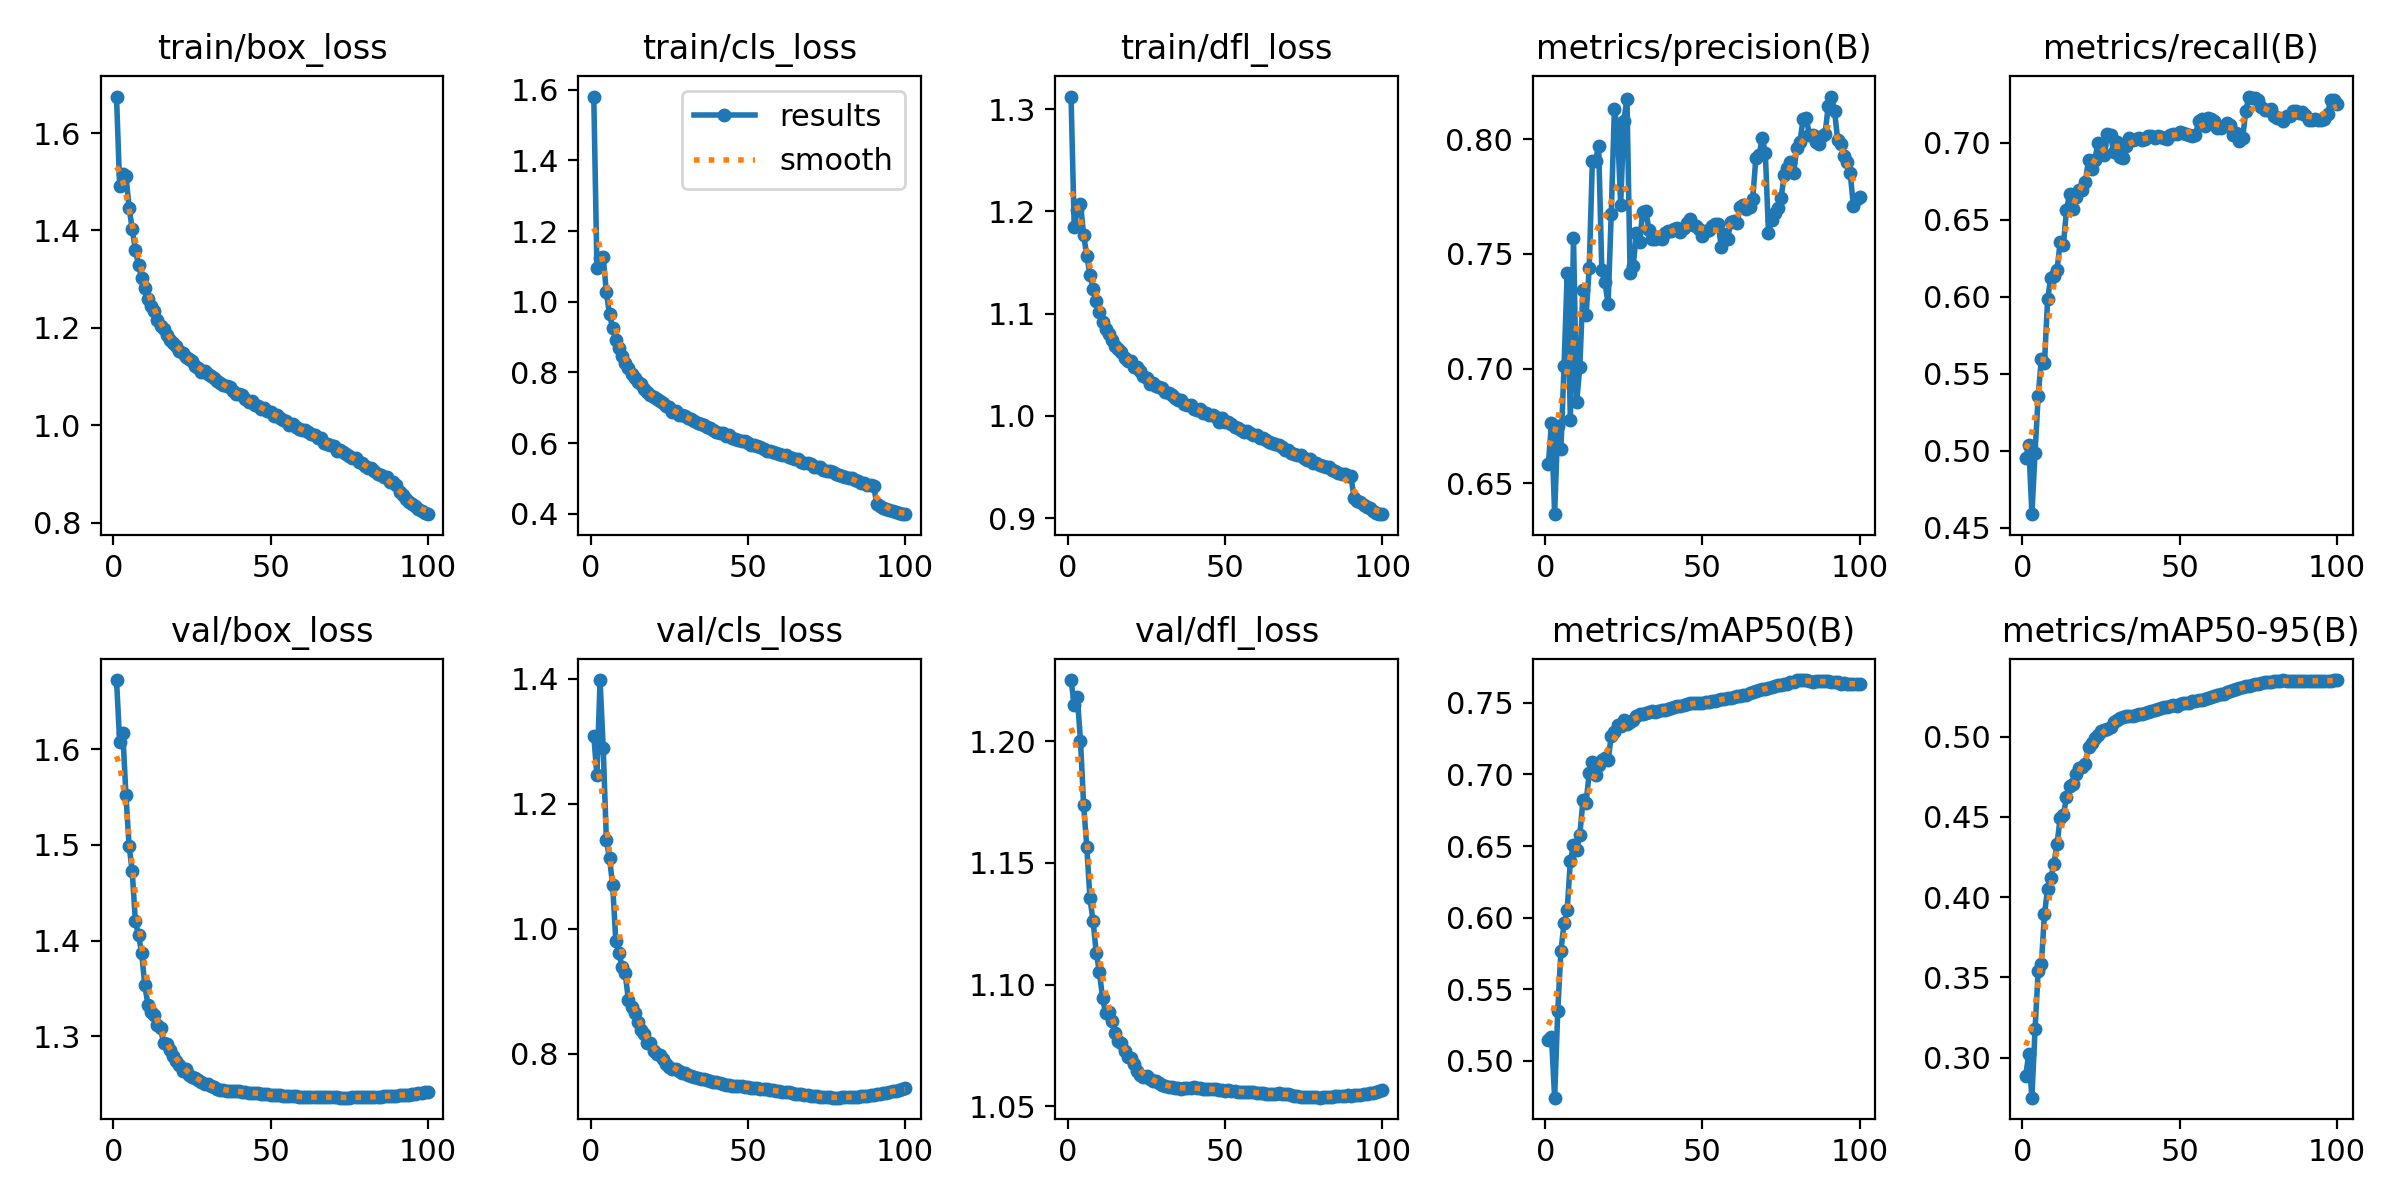

The file beside this chart, header and first rows:
epoch, train/box_loss, train/cls_loss, train/dfl_loss, metrics/precision(B), metrics/recall(B), metrics/mAP50(B), metrics/mAP50-95(B), val/box_loss, val/cls_loss, val/dfl_loss, lr/pg0, lr/pg1, lr/pg2
1, 1.675, 1.581, 1.312, 0.6583, 0.4949, 0.5145, 0.2883, 1.673, 1.309, 1.225, 0.003332, 0.003332, 0.003332
2, 1.491, 1.095, 1.184, 0.6761, 0.5036, 0.5166, 0.3024, 1.608, 1.246, 1.215, 0.006599, 0.006599, 0.006599
3, 1.516, 1.123, 1.201, 0.6365, 0.4587, 0.4741, 0.2751, 1.617, 1.398, 1.218, 0.0098, 0.0098, 0.0098
4, 1.513, 1.127, 1.207, 0.675, 0.4985, 0.5349, 0.3176, 1.552, 1.289, 1.2, 0.009703, 0.009703, 0.009703
5, 1.447, 1.026, 1.177, 0.6649, 0.5354, 0.5767, 0.3541, 1.499, 1.142, 1.174, 0.009604, 0.009604, 0.009604
6, 1.403, 0.9652, 1.157, 0.7011, 0.5596, 0.5961, 0.3581, 1.472, 1.113, 1.157, 0.009505, 0.009505, 0.009505
7, 1.36, 0.925, 1.138, 0.7418, 0.5569, 0.6056, 0.3896, 1.42, 1.07, 1.136, 0.009406, 0.009406, 0.009406
8, 1.33, 0.8924, 1.125, 0.6775, 0.5982, 0.6393, 0.4052, 1.406, 0.981, 1.126, 0.009307, 0.009307, 0.009307
9, 1.302, 0.8678, 1.113, 0.7571, 0.6124, 0.6505, 0.4118, 1.387, 0.9605, 1.113, 0.009208, 0.009208, 0.009208
10, 1.282, 0.8457, 1.101, 0.6853, 0.6133, 0.6473, 0.4208, 1.353, 0.9383, 1.105, 0.009109, 0.009109, 0.009109
11, 1.259, 0.826, 1.092, 0.7005, 0.6175, 0.6574, 0.4332, 1.333, 0.9283, 1.095, 0.00901, 0.00901, 0.00901
12, 1.245, 0.8119, 1.085, 0.7342, 0.6358, 0.6819, 0.4495, 1.325, 0.8855, 1.088, 0.008911, 0.008911, 0.008911
13, 1.234, 0.7965, 1.08, 0.7233, 0.6335, 0.6803, 0.4511, 1.322, 0.8738, 1.089, 0.008812, 0.008812, 0.008812
14, 1.216, 0.7841, 1.075, 0.7438, 0.6563, 0.7011, 0.4623, 1.312, 0.8655, 1.085, 0.008713, 0.008713, 0.008713
15, 1.205, 0.7736, 1.068, 0.7907, 0.667, 0.7085, 0.469, 1.308, 0.8497, 1.08, 0.008614, 0.008614, 0.008614
16, 1.198, 0.7663, 1.065, 0.7906, 0.6573, 0.6998, 0.4708, 1.293, 0.8385, 1.077, 0.008515, 0.008515, 0.008515
17, 1.184, 0.7538, 1.062, 0.7972, 0.6647, 0.7068, 0.4766, 1.292, 0.8321, 1.076, 0.008416, 0.008416, 0.008416
18, 1.175, 0.7456, 1.056, 0.7429, 0.6691, 0.7098, 0.4803, 1.285, 0.8176, 1.073, 0.008317, 0.008317, 0.008317
19, 1.169, 0.736, 1.054, 0.7377, 0.6696, 0.7118, 0.4813, 1.28, 0.8175, 1.071, 0.008218, 0.008218, 0.008218
20, 1.163, 0.7294, 1.054, 0.7281, 0.6745, 0.7099, 0.4831, 1.274, 0.8043, 1.07, 0.008119, 0.008119, 0.008119
21, 1.153, 0.7251, 1.048, 0.7674, 0.6891, 0.7268, 0.4935, 1.27, 0.8, 1.067, 0.00802, 0.00802, 0.00802
22, 1.149, 0.7196, 1.048, 0.8131, 0.6831, 0.7295, 0.4959, 1.264, 0.7973, 1.065, 0.007921, 0.007921, 0.007921
23, 1.14, 0.7137, 1.044, 0.8047, 0.6889, 0.7348, 0.499, 1.265, 0.7917, 1.063, 0.007822, 0.007822, 0.007822
24, 1.135, 0.7034, 1.039, 0.7715, 0.6998, 0.7339, 0.5013, 1.26, 0.7831, 1.062, 0.007723, 0.007723, 0.007723
25, 1.133, 0.7008, 1.038, 0.808, 0.6984, 0.7382, 0.5034, 1.258, 0.778, 1.062, 0.007624, 0.007624, 0.007624
26, 1.121, 0.688, 1.032, 0.8177, 0.6918, 0.7354, 0.5039, 1.257, 0.7752, 1.061, 0.007525, 0.007525, 0.007525
27, 1.118, 0.6902, 1.032, 0.7418, 0.7056, 0.7366, 0.5048, 1.254, 0.776, 1.061, 0.007426, 0.007426, 0.007426
28, 1.109, 0.6793, 1.029, 0.7448, 0.7051, 0.738, 0.506, 1.252, 0.772, 1.06, 0.007327, 0.007327, 0.007327
29, 1.111, 0.6781, 1.028, 0.7592, 0.694, 0.7407, 0.5088, 1.25, 0.7695, 1.06, 0.007228, 0.007228, 0.007228
30, 1.105, 0.6777, 1.028, 0.7552, 0.7007, 0.7422, 0.5106, 1.25, 0.7682, 1.059, 0.007129, 0.007129, 0.007129
31, 1.102, 0.6721, 1.024, 0.7682, 0.6907, 0.7425, 0.5119, 1.248, 0.7655, 1.058, 0.00703, 0.00703, 0.00703
32, 1.097, 0.6676, 1.022, 0.7687, 0.6905, 0.743, 0.5121, 1.246, 0.7638, 1.058, 0.006931, 0.006931, 0.006931
33, 1.092, 0.6611, 1.021, 0.7605, 0.6982, 0.7437, 0.5131, 1.245, 0.7623, 1.058, 0.006832, 0.006832, 0.006832
34, 1.087, 0.6562, 1.018, 0.7564, 0.7033, 0.7441, 0.5128, 1.244, 0.7604, 1.058, 0.006733, 0.006733, 0.006733
35, 1.083, 0.6526, 1.015, 0.7566, 0.702, 0.7439, 0.5131, 1.243, 0.7595, 1.058, 0.006634, 0.006634, 0.006634
36, 1.08, 0.6506, 1.015, 0.7575, 0.7023, 0.7445, 0.5135, 1.243, 0.7587, 1.057, 0.006535, 0.006535, 0.006535
37, 1.078, 0.6457, 1.012, 0.7565, 0.7031, 0.7448, 0.5142, 1.243, 0.7575, 1.057, 0.006436, 0.006436, 0.006436
38, 1.071, 0.6418, 1.011, 0.7592, 0.7015, 0.7453, 0.5144, 1.242, 0.7558, 1.058, 0.006337, 0.006337, 0.006337
39, 1.064, 0.6381, 1.011, 0.7599, 0.7025, 0.746, 0.515, 1.242, 0.7552, 1.058, 0.006238, 0.006238, 0.006238
40, 1.063, 0.6307, 1.007, 0.7598, 0.7045, 0.7468, 0.5155, 1.242, 0.7541, 1.058, 0.006139, 0.006139, 0.006139
41, 1.062, 0.6293, 1.006, 0.7607, 0.7047, 0.7473, 0.5162, 1.242, 0.7532, 1.058, 0.00604, 0.00604, 0.00604
42, 1.054, 0.6295, 1.006, 0.7612, 0.7032, 0.7475, 0.5165, 1.241, 0.7518, 1.057, 0.005941, 0.005941, 0.005941
43, 1.047, 0.6202, 1.003, 0.7598, 0.7047, 0.7482, 0.5171, 1.241, 0.7502, 1.057, 0.005842, 0.005842, 0.005842
44, 1.05, 0.6214, 1.003, 0.7612, 0.7039, 0.7485, 0.5177, 1.241, 0.7495, 1.057, 0.005743, 0.005743, 0.005743
45, 1.041, 0.6141, 1, 0.7634, 0.703, 0.7492, 0.5184, 1.241, 0.7487, 1.057, 0.005644, 0.005644, 0.005644
46, 1.04, 0.6118, 1.001, 0.7654, 0.7024, 0.7498, 0.5186, 1.24, 0.7483, 1.057, 0.005545, 0.005545, 0.005545
47, 1.034, 0.6084, 0.9986, 0.7626, 0.7049, 0.7499, 0.5192, 1.24, 0.7478, 1.057, 0.005446, 0.005446, 0.005446
48, 1.035, 0.6055, 0.9943, 0.7621, 0.7057, 0.75, 0.5195, 1.239, 0.7473, 1.057, 0.005347, 0.005347, 0.005347
49, 1.029, 0.6058, 0.998, 0.7611, 0.7055, 0.75, 0.5193, 1.239, 0.7469, 1.057, 0.005248, 0.005248, 0.005248
50, 1.027, 0.5993, 0.9944, 0.758, 0.7072, 0.7502, 0.5201, 1.239, 0.7459, 1.056, 0.005149, 0.005149, 0.005149
51, 1.019, 0.5949, 0.9938, 0.7599, 0.7063, 0.7505, 0.5207, 1.239, 0.7453, 1.057, 0.00505, 0.00505, 0.00505
52, 1.021, 0.5952, 0.9922, 0.7605, 0.706, 0.7508, 0.5208, 1.238, 0.7449, 1.056, 0.004951, 0.004951, 0.004951
53, 1.015, 0.5921, 0.9895, 0.7621, 0.7051, 0.7512, 0.5211, 1.238, 0.7441, 1.056, 0.004852, 0.004852, 0.004852
54, 1.012, 0.5874, 0.9884, 0.7629, 0.7047, 0.7515, 0.522, 1.238, 0.7435, 1.056, 0.004753, 0.004753, 0.004753
55, 1.009, 0.5822, 0.9858, 0.7632, 0.7048, 0.7518, 0.5222, 1.238, 0.7431, 1.056, 0.004654, 0.004654, 0.004654
56, 1.001, 0.5772, 0.9838, 0.7531, 0.7141, 0.7524, 0.5227, 1.237, 0.7424, 1.056, 0.004555, 0.004555, 0.004555
57, 1.002, 0.5772, 0.9849, 0.7588, 0.7154, 0.7528, 0.5231, 1.237, 0.7416, 1.056, 0.004456, 0.004456, 0.004456
58, 0.9965, 0.5741, 0.9836, 0.7564, 0.7111, 0.7533, 0.5235, 1.237, 0.7411, 1.056, 0.004357, 0.004357, 0.004357
59, 0.992, 0.5715, 0.9811, 0.7638, 0.7161, 0.7536, 0.5239, 1.237, 0.7404, 1.056, 0.004258, 0.004258, 0.004258
60, 0.9896, 0.5702, 0.9816, 0.7643, 0.7155, 0.7543, 0.5249, 1.237, 0.7395, 1.056, 0.004159, 0.004159, 0.004159
... 40 more rows
